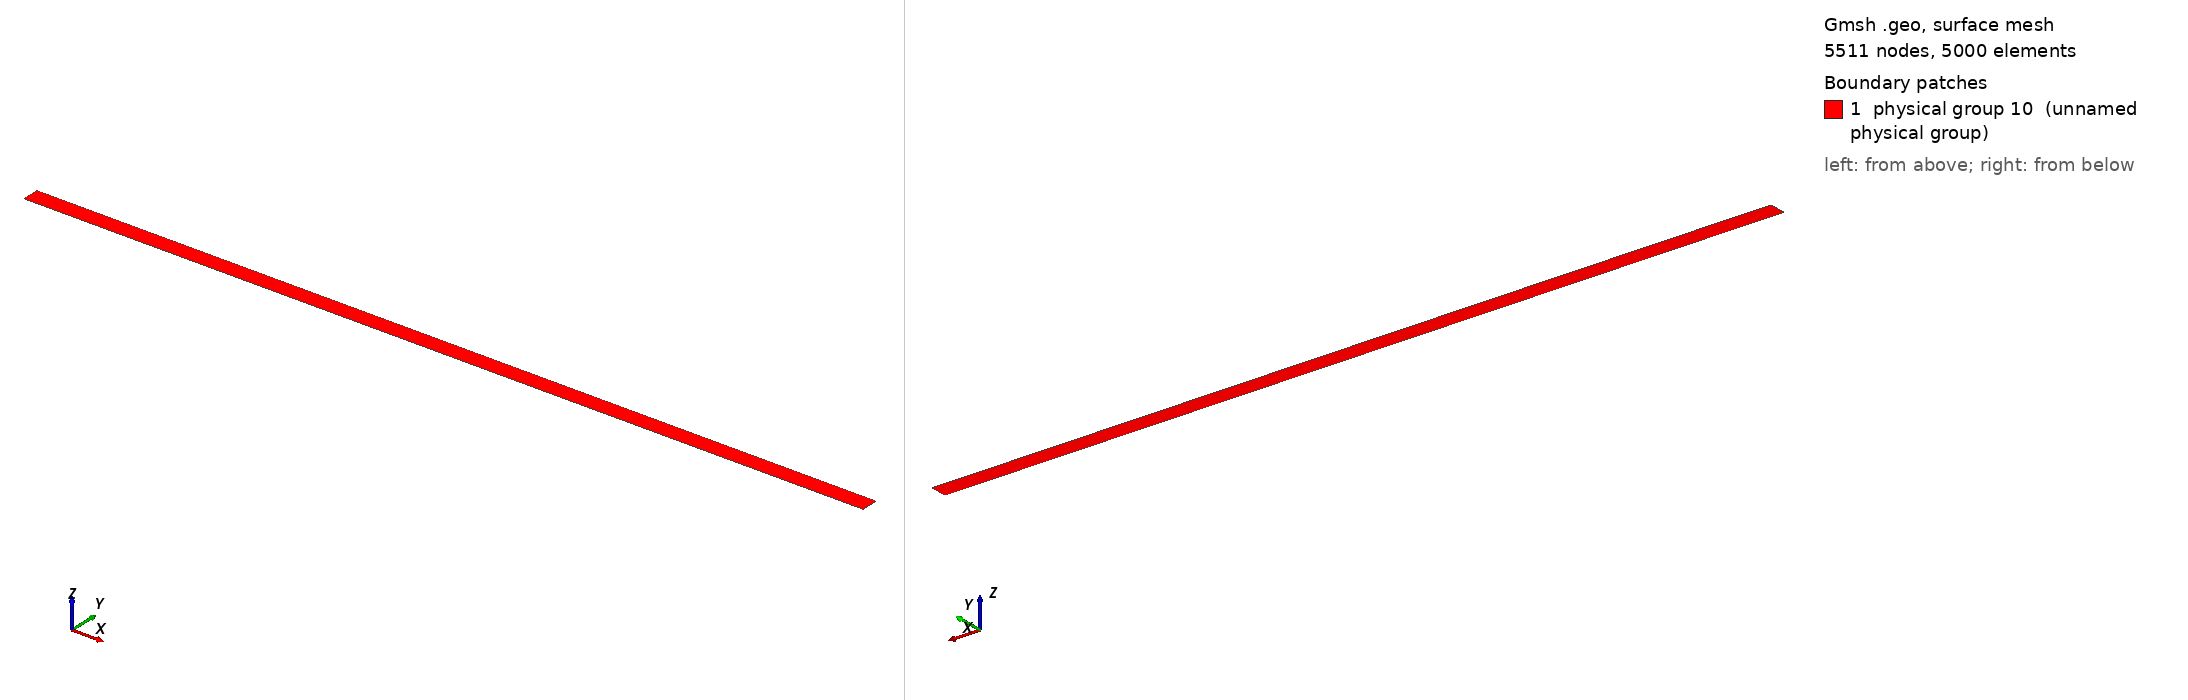

Gmsh geometry script, surface-meshed: 5511 nodes, 5000 surface elements. Boundary patches (legend numbers): 1 physical group 10 (unnamed physical group). Left view from above one corner, right view from below the opposite corner. Legend entries are the model's physical surfaces. The drawing asked Gmsh for element sizes between 1% and 20% of the model's largest extent; the script's own settings can give other sizes.

=== grid_pert.geo (drawn) ===
nx = 501;
ny = 11;

xmin = 0.0;
xmax = 1.0;
dx = (xmax - xmin)/(nx-1);

ymin = 0.0;
ymax = dx*(ny-1);

Point(1) = {xmin, ymin, 0};
Point(2) = {xmax, ymin, 0};
Point(3) = {xmax, ymax, 0};
Point(4) = {xmin, ymax, 0};

Line(1) = {1,2};
Line(2) = {2,3};
Line(3) = {3,4};
Line(4) = {4,1};

Line Loop(1) = {1,2,3,4};
Ruled Surface(1) = {1};
Transfinite Surface(1) = {1,2,3,4};

Recombine Surface(1);
Transfinite Line{1,3} = nx;
Transfinite Line{2,4} = ny;

Physical Line(1) = {1}; // bottom
Physical Line(2) = {2}; // right
Physical Line(3) = {3}; // top
Physical Line(4) = {4}; // left
Physical Surface(10) = {1};
